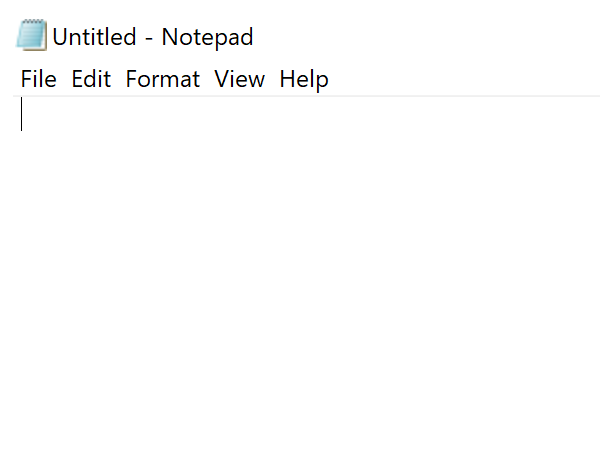
Workflow: UI_Automation_Basic

Step 1: Attach Window 'notepad.exe Untitled' on the element in window 'Untitled - Notepad' (notepad.exe)

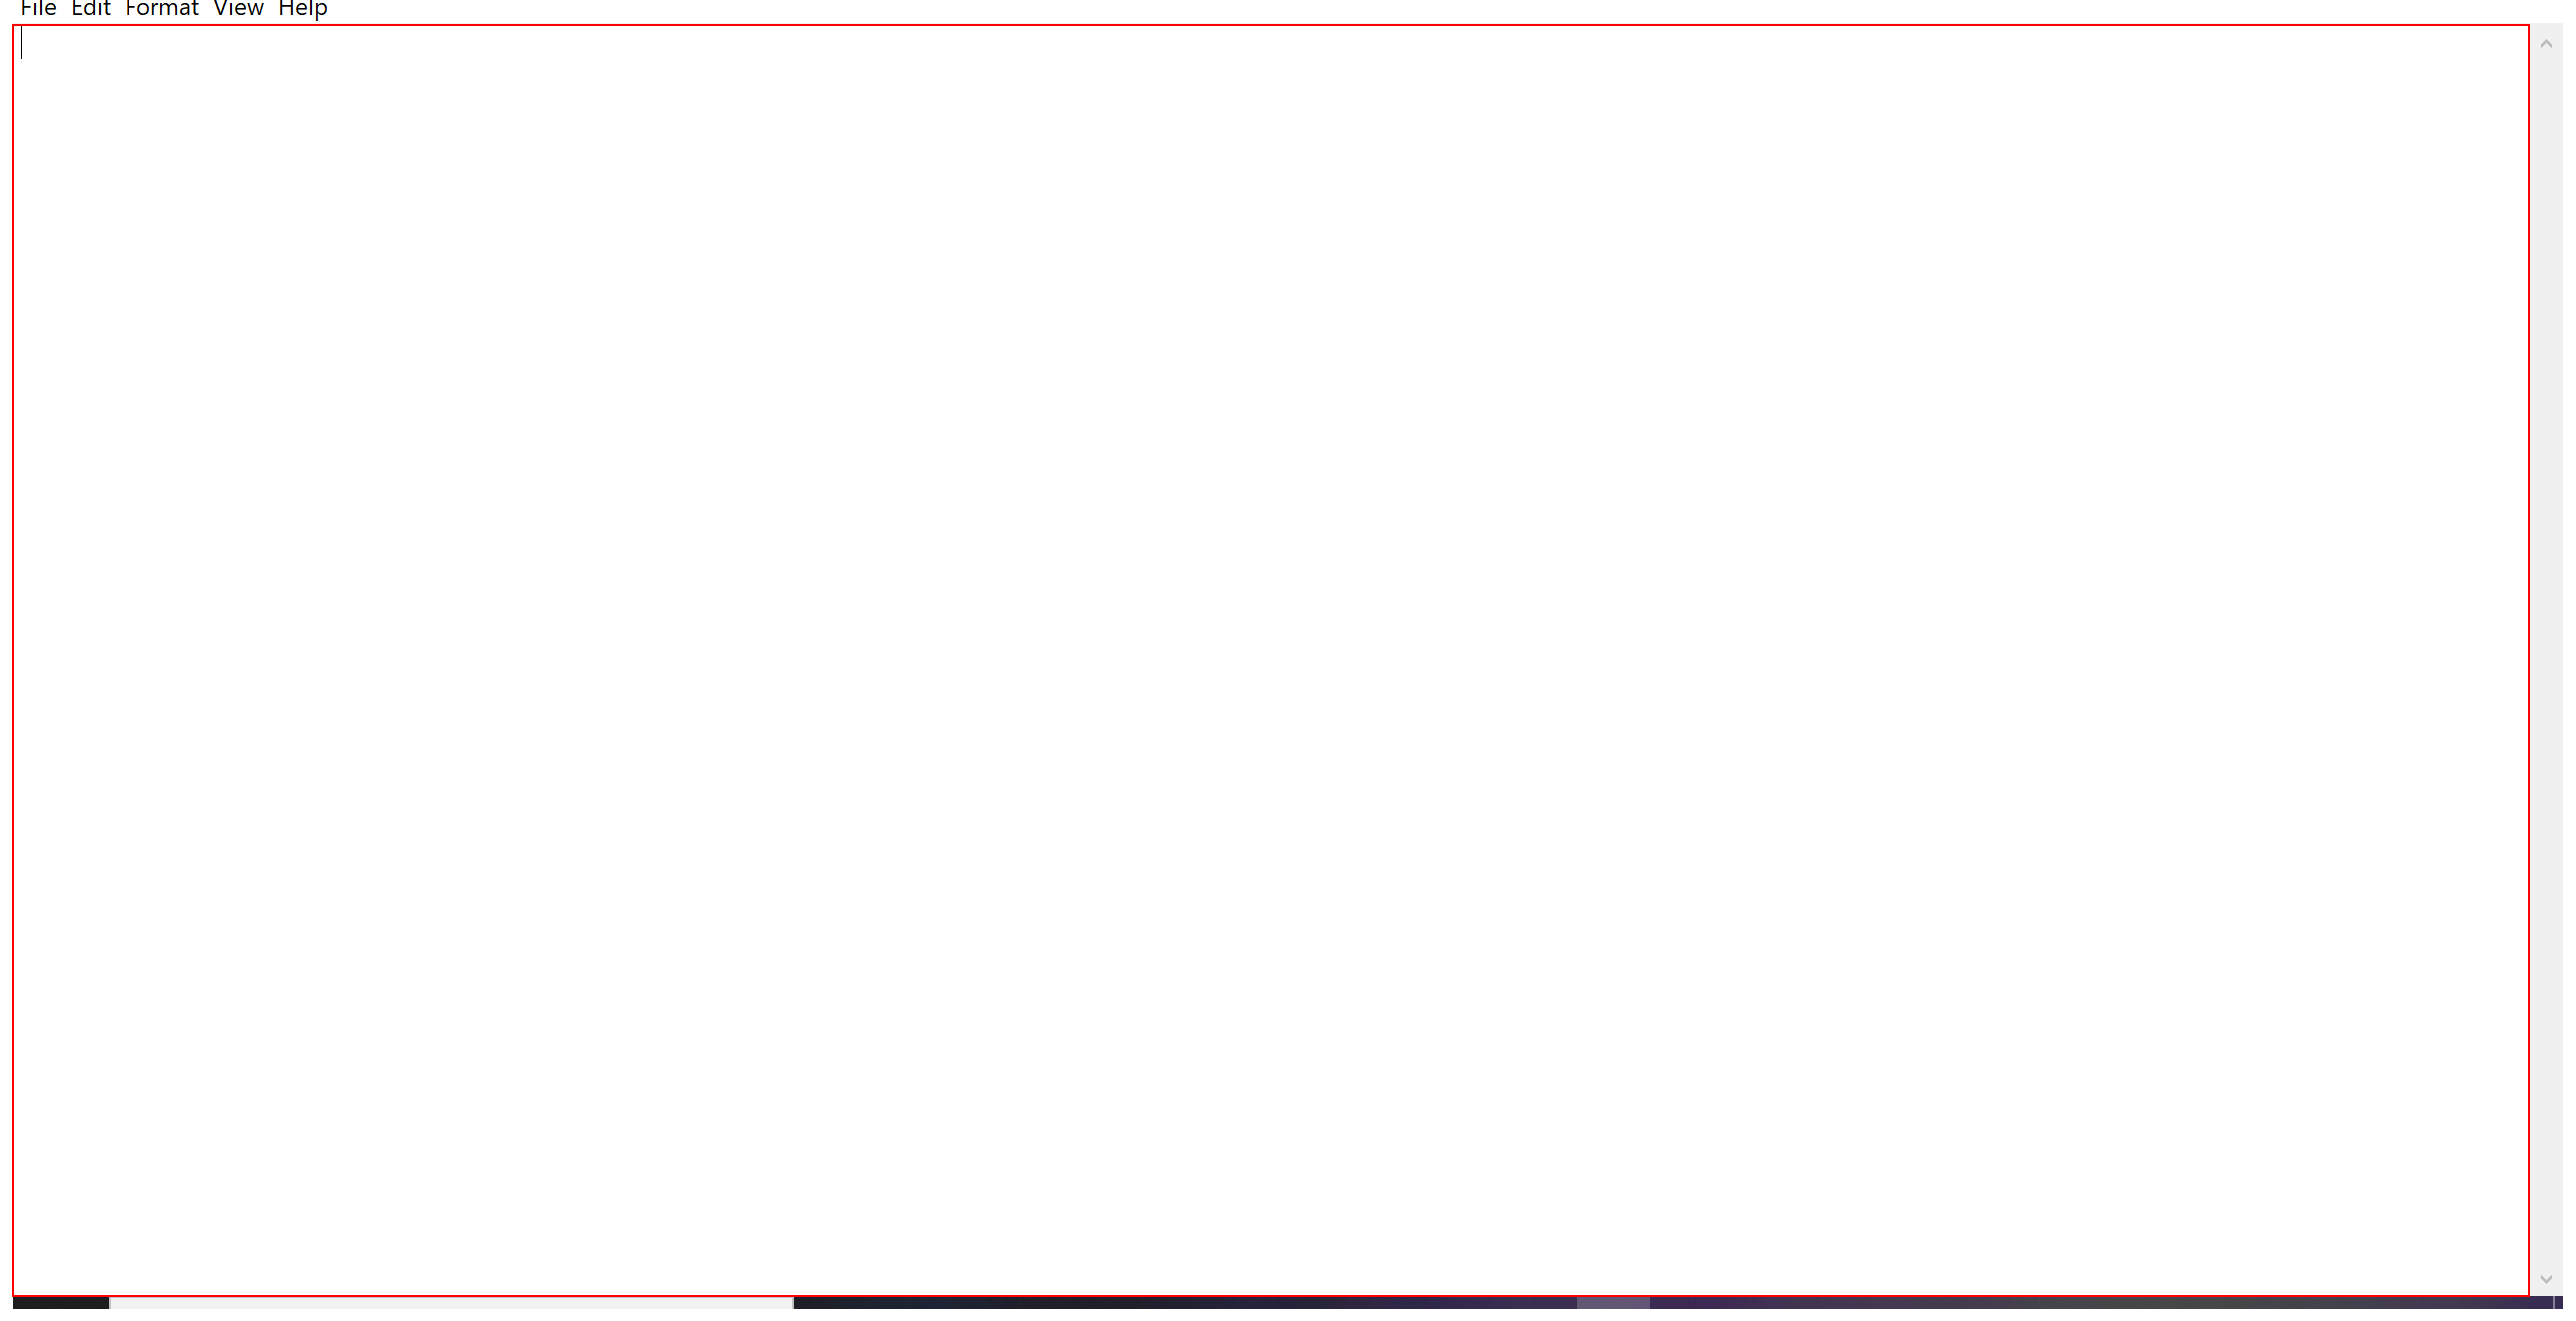
Step 2: type "Hello World" into the editable text 'Text Editor'